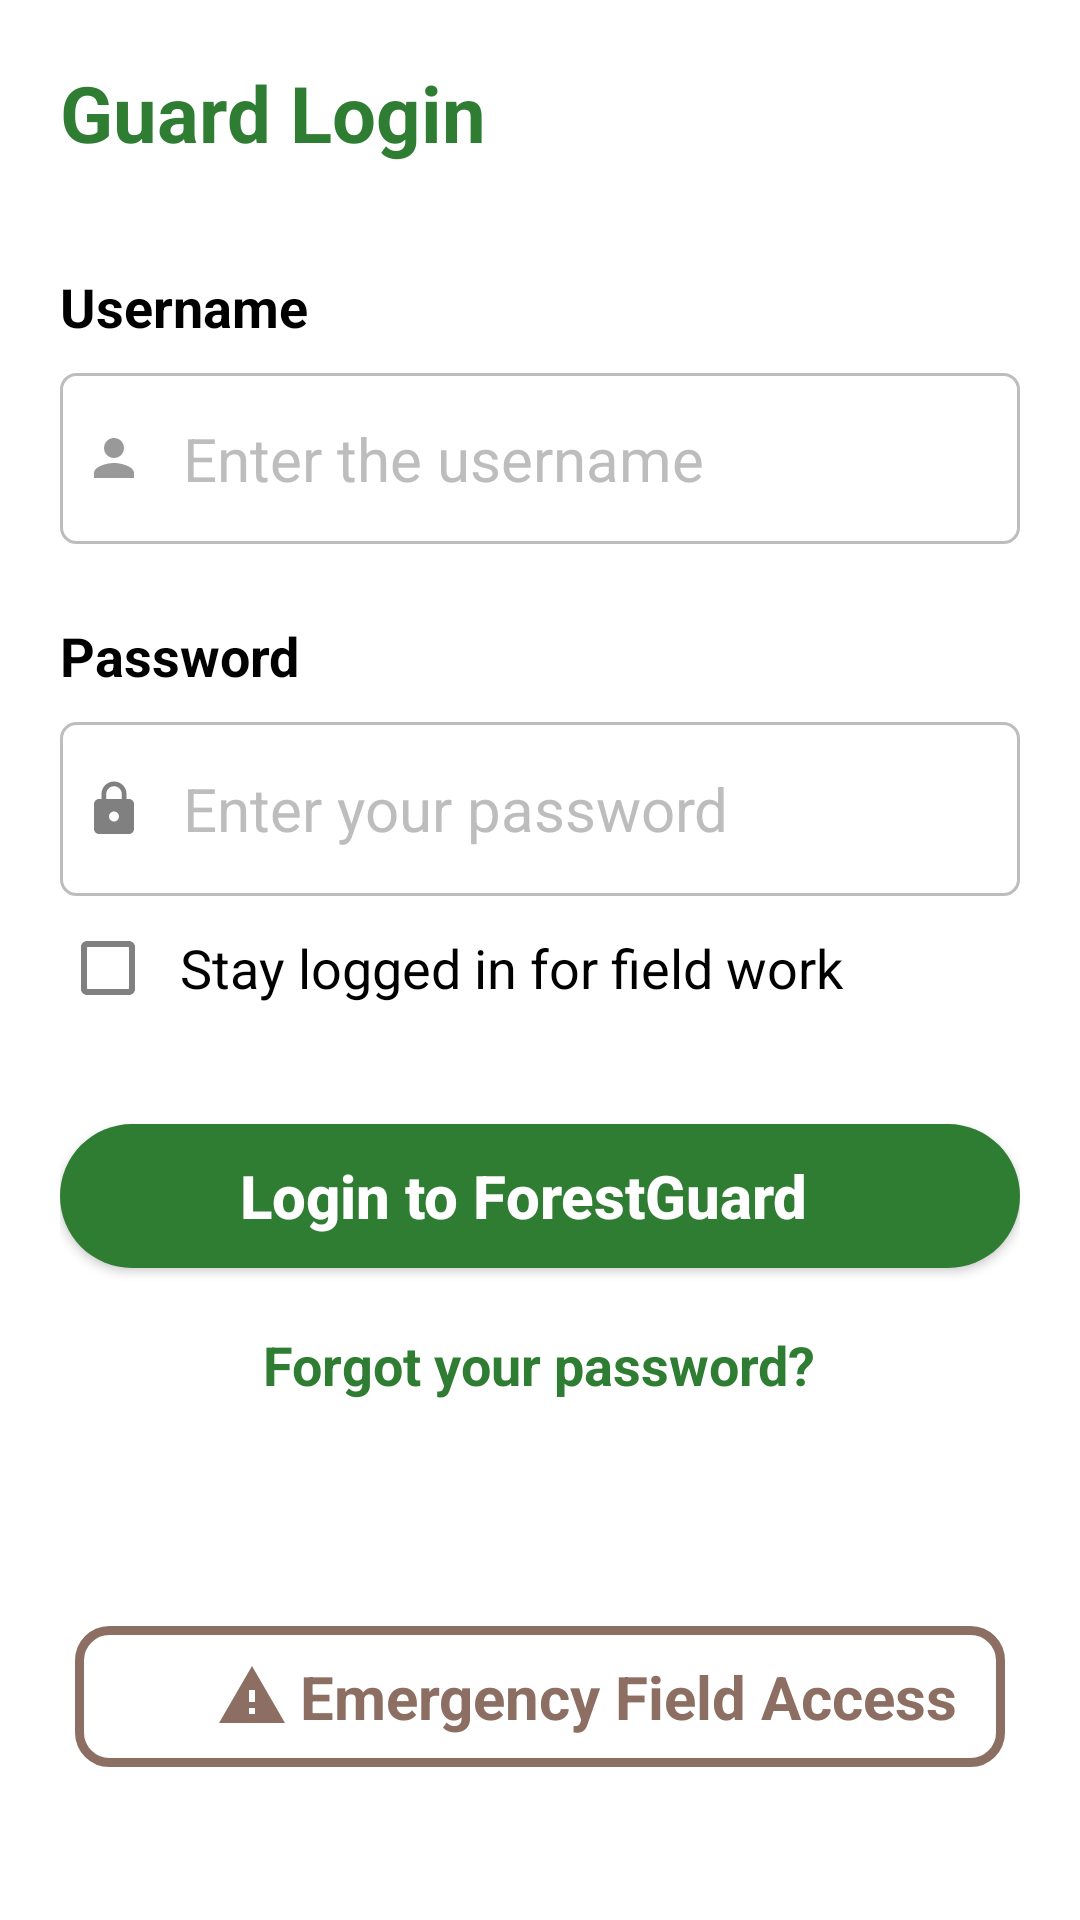

The Android layout XML behind this screen, and the referenced resources:
<!-- AndroidManifest.xml: application theme Theme.Smart_cam -->
<!-- res/layout/activity_main.xml -->
<?xml version="1.0" encoding="utf-8"?>
<ScrollView xmlns:android="http://schemas.android.com/apk/res/android"
    xmlns:app="http://schemas.android.com/apk/res-auto"
    android:layout_width="match_parent"
    android:layout_height="match_parent"
    android:fillViewport="true">

    <LinearLayout
        android:layout_width="match_parent"
        android:layout_height="wrap_content"
        android:padding="20dp"
        android:orientation="vertical">

        <TextView
            android:layout_width="wrap_content"
            android:layout_height="wrap_content"
            android:text="Guard Login"
            android:textSize="26sp"
            android:textStyle="bold"
            android:textColor="@color/green"
            android:paddingBottom="10dp" />

        <TextView
            android:layout_width="wrap_content"
            android:layout_height="wrap_content"
            android:text="Username"
            android:textStyle="bold"
            android:textSize="18sp"
            android:textColor="@color/textColor"
            android:paddingTop="25dp"
            android:paddingBottom="10dp" />

        <LinearLayout
            android:layout_width="match_parent"
            android:layout_height="wrap_content"
            android:orientation="horizontal"
            android:gravity="center"
            android:background="@drawable/input_border"
            android:padding="5dp">

            <ImageView
                android:layout_width="26dp"
                android:layout_height="26dp"
                android:src="@drawable/baseline_person_24"
                android:layout_gravity="center_vertical"
                android:padding="3dp" />

            <EditText
                android:id="@+id/et_guard_id"
                android:layout_width="0dp"
                android:layout_weight="1"
                android:layout_height="wrap_content"
                android:hint="Enter the username"
                android:textSize="20sp"
                android:background="@android:color/transparent"
                android:padding="10dp"
                android:textColor="@color/gray"
                android:importantForAutofill="no"
                android:textColorHint="@color/dark_gray"
                android:textCursorDrawable="@null"
                android:backgroundTint="@color/gray"
                android:maxLines="1" />

        </LinearLayout>

        <TextView
            android:layout_width="wrap_content"
            android:layout_height="wrap_content"
            android:text="Password"
            android:textStyle="bold"
            android:textSize="18sp"
            android:textColor="@color/textColor"
            android:paddingTop="25dp"
            android:paddingBottom="10dp" />

        <LinearLayout
            android:layout_width="match_parent"
            android:layout_height="wrap_content"
            android:orientation="horizontal"
            android:gravity="center"
            android:background="@drawable/input_border"
            android:padding="5dp">

            <ImageView
                android:layout_width="26dp"
                android:layout_height="26dp"
                android:src="@drawable/baseline_lock_24"
                android:layout_gravity="center_vertical"
                android:padding="3dp" />

            <EditText
                android:id="@+id/et_password"
                android:layout_width="0dp"
                android:layout_weight="1"
                android:layout_height="wrap_content"
                android:hint="Enter your password"
                android:textSize="20sp"
                android:background="@android:color/transparent"
                android:padding="10dp"
                android:textColor="@color/gray"
                android:inputType="textPassword"
                android:importantForAutofill="no"
                android:textColorHint="@color/dark_gray"
                android:textCursorDrawable="@null"
                android:backgroundTint="@color/gray" />

            <ImageView
                android:id="@+id/iv_toggle_password"
                android:layout_width="48dp"
                android:layout_height="48dp"
                android:minWidth="48dp"
                android:minHeight="48dp"
                app:srcCompat="@drawable/baseline_visibility_off_24"
                android:layout_gravity="center_vertical"
                android:padding="10dp"
                android:clickable="true"
                android:focusable="true"
                android:contentDescription="Toggle password visibility" />
        </LinearLayout>

        <LinearLayout
            android:layout_width="match_parent"
            android:layout_height="wrap_content"
            android:minHeight="48dp"
            android:gravity="center_vertical"
            android:paddingBottom="8dp">

            <CheckBox
                android:id="@+id/stay_logged_in_checkbox"
                android:layout_width="wrap_content"
                android:layout_height="wrap_content"
                android:text="Stay logged in for field work"
                android:textColor="@color/textColor"
                android:textSize="18sp"
                android:minHeight="48dp"
                android:minWidth="48dp"
                android:padding="8dp"
                android:buttonTint="@color/gray"/>
        </LinearLayout>

        <androidx.appcompat.widget.AppCompatButton
            android:id="@+id/btn_login"
            android:layout_width="match_parent"
            android:layout_height="wrap_content"
            android:layout_marginTop="20dp"
            android:text="Login to ForestGuard"
            android:textSize="20sp"
            android:textStyle="bold"
            android:textColor="@android:color/white"
            app:drawableStartCompat="@drawable/baseline_login_24"
            android:drawablePadding="10dp"
            android:gravity="center_vertical"
            android:background="@drawable/input_border_green"
            android:paddingStart="60dp"
            android:textAllCaps="false" />

        <TextView
            android:id="@+id/tv_forgot_password"
            android:layout_width="wrap_content"
            android:layout_height="wrap_content"
            android:text="Forgot your password?"
            android:textStyle="bold"
            android:textColor="@color/green"
            android:textSize="18sp"
            android:layout_marginTop="20dp"
            android:layout_gravity="center" />

        <LinearLayout
            android:id="@+id/btn_emergency_access"
            android:layout_width="match_parent"
            android:layout_height="wrap_content"
            android:orientation="horizontal"
            android:background="@drawable/emergency_field_border"
            android:padding="10dp"
            android:gravity="center_vertical"
            android:layout_marginTop="75dp"
            android:layout_marginStart="5dp"
            android:layout_marginEnd="5dp"
            android:clickable="true"
            android:focusable="true">

            <ImageView
                android:layout_width="24dp"
                android:layout_height="24dp"
                android:src="@drawable/baseline_warning_24"
                android:layout_marginStart="37dp" />

            <TextView
                android:layout_width="wrap_content"
                android:layout_height="wrap_content"
                android:text="Emergency Field Access"
                android:textSize="20sp"
                android:textColor="#8D6E63"
                android:textStyle="bold"
                android:layout_marginStart="4dp" />
        </LinearLayout>

    </LinearLayout>
</ScrollView>
<!-- resources referenced by this layout -->
<resources>
  <color name="dark_gray">#BDBDBD</color>
  <color name="gray">#808080</color>
  <color name="green">#2E7D32</color>
  <color name="textColor">#000000</color>
  <!-- drawable baseline_lock_24 (drawable) -->
  <vector xmlns:android="http://schemas.android.com/apk/res/android"
      android:width="24dp"
      android:height="24dp"
      android:viewportWidth="24"
      android:viewportHeight="24">
  
      <path
          android:fillColor="#808080"
          android:pathData="M18,8h-1L17,6c0,-2.76 -2.24,-5 -5,-5S7,3.24 7,6v2L6,8c-1.1,0 -2,0.9 -2,2v10c0,1.1 0.9,2 2,2h12c1.1,0 2,-0.9 2,-2L20,10c0,-1.1 -0.9,-2 -2,-2zM12,17c-1.1,0 -2,-0.9 -2,-2s0.9,-2 2,-2 2,0.9 2,2 -0.9,2 -2,2zM15.1,8L8.9,8L8.9,6c0,-1.71 1.39,-3.1 3.1,-3.1 1.71,0 3.1,1.39 3.1,3.1v2z"/>
  </vector>
  <!-- drawable baseline_person_24 (drawable) -->
  <vector xmlns:android="http://schemas.android.com/apk/res/android"
      android:width="24dp"
      android:height="24dp"
      android:viewportWidth="24"
      android:viewportHeight="24"
      android:tint="#808080"
      android:alpha="0.8">
  
      <path
          android:fillColor="#FFFFFF"
          android:pathData="M12,12c2.21,0 4,-1.79 4,-4s-1.79,-4 -4,-4 -4,1.79 -4,4 1.79,4 4,4zM12,14c-2.67,0 -8,1.34 -8,4v2h16v-2c0,-2.66 -5.33,-4 -8,-4z"/>
  
  </vector>
  <!-- drawable baseline_warning_24 (drawable) -->
  <vector xmlns:android="http://schemas.android.com/apk/res/android"
      android:width="24dp"
      android:height="24dp"
      android:viewportWidth="24"
      android:viewportHeight="24">
  
      <path
          android:fillColor="#8D6E63"
      android:pathData="M1,21h22L12,2 1,21zM13,18h-2v-2h2v2zM13,14h-2v-4h2v4z"/>
  </vector>
  <!-- drawable emergency_field_border (drawable) -->
  <?xml version="1.0" encoding="utf-8"?>
  <shape xmlns:android="http://schemas.android.com/apk/res/android" android:shape="rectangle">
      <solid android:color="@android:color/white"/>
      <stroke android:width="3dp" android:color="#8D6E63"/>
      <corners android:radius="10dp"/>
  </shape>
  <!-- drawable input_border (drawable) -->
  <?xml version="1.0" encoding="utf-8"?>
  <shape xmlns:android="http://schemas.android.com/apk/res/android"
      android:shape="rectangle">
      <solid android:color="@color/white"/>
      <stroke android:width="1dp" android:color="#BDBDBD"/>
      <corners android:radius="5dp"/>
  </shape>
  <!-- drawable input_border_green (drawable) -->
  <?xml version="1.0" encoding="utf-8"?>
  <shape xmlns:android="http://schemas.android.com/apk/res/android"
      android:shape="rectangle">
  
      <solid android:color="@color/green"/>
      <corners android:radius="30dp"/>
  </shape>
  <style name="Theme.Smart_cam" parent="Theme.AppCompat.NoActionBar">
          <item name="colorPrimary">@color/green</item>
          <item name="colorPrimaryContainer">@color/white</item>
          <item name="colorOnPrimaryContainer">@color/black</item>
  
          <item name="android:statusBarColor">@color/light_status_bar_bg</item>
  
          <item name="android:windowBackground">@color/white</item>
          <item name="android:textColorPrimary">@color/textColor</item>
          <item name="colorOnPrimary">@android:color/white</item>
          <item name="colorControlActivated">@color/green</item>
          <item name="android:textCursorDrawable">@null</item>
      </style>
  <color name="white">#FFFFFF</color>
  <color name="black">#000000</color>
  <color name="light_status_bar_bg">#FFFFFF</color>
</resources>
